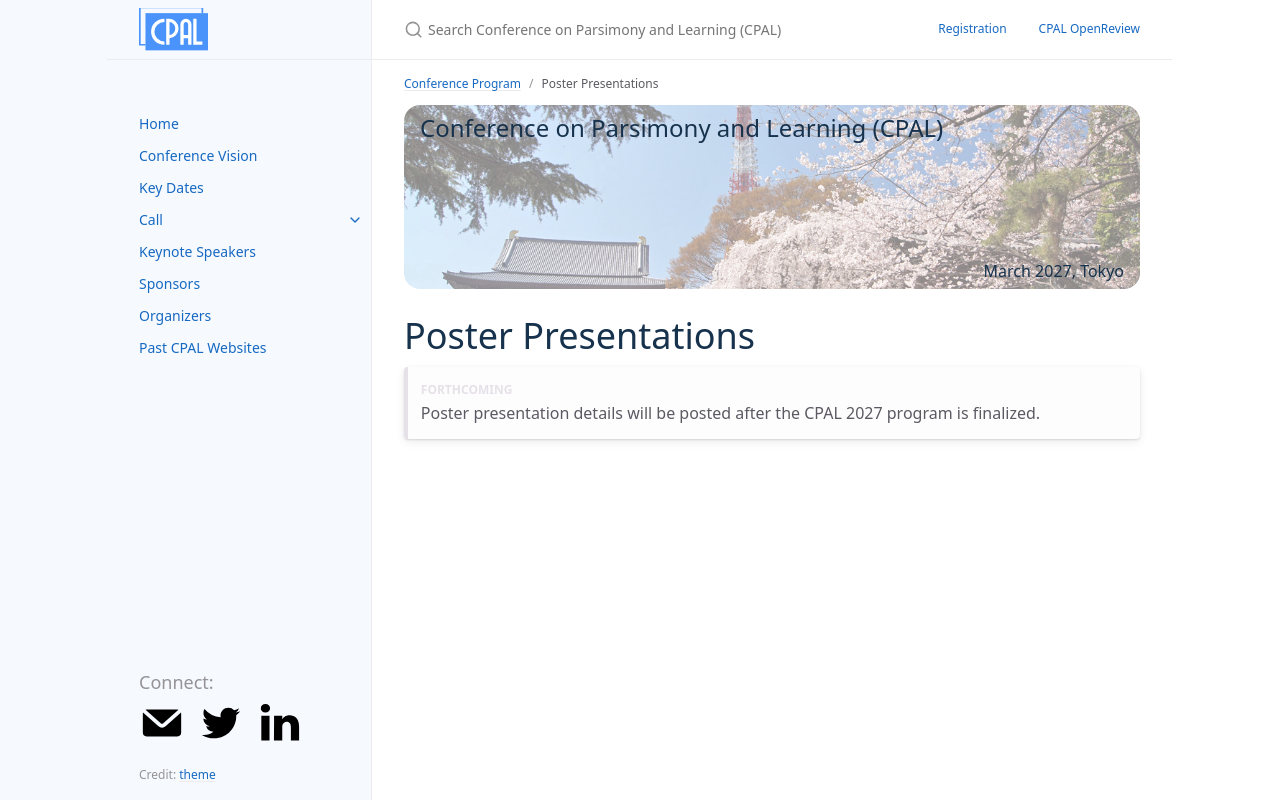

repository: conf-parsimonyandlearning/cpal-website · page: posters/index.html · generator: jekyll

---
layout: page
nav_exclude: true
title: Poster Presentations
permalink: /posters/
parent: Conference Program
nav_order: 3
---

# Poster Presentations

{: .forthcoming }
Poster presentation details will be posted after the CPAL 2027 program is finalized.
